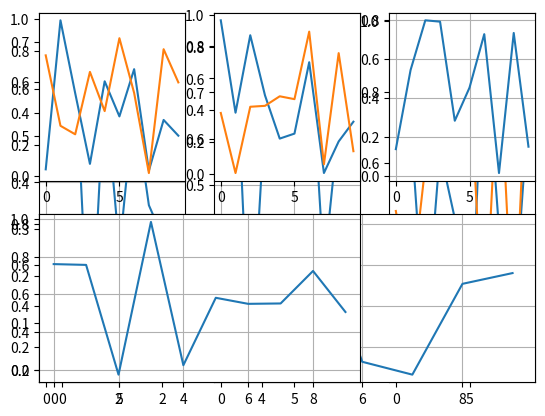
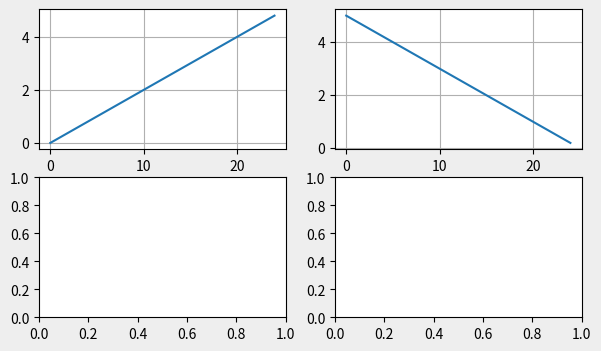
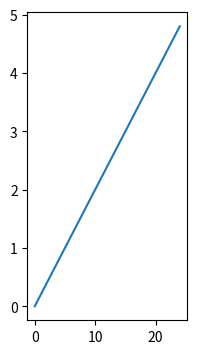
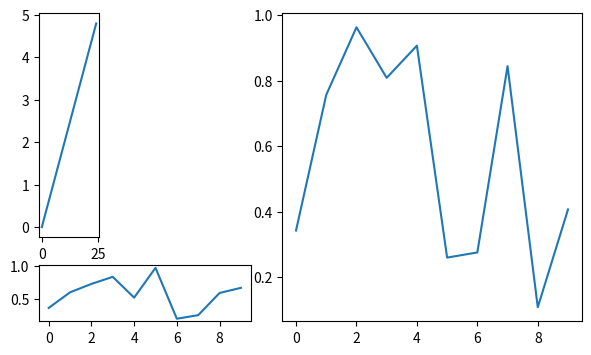

Python code for these plots, in order:
import matplotlib.pyplot as plt
import numpy as np
from matplotlib.gridspec import GridSpec

#Функция subplot
ax1 = plt.subplot(1, 3, 1)
plt.plot(np.random.random(10))
ax2 = plt.subplot(1, 3, 2)
plt.plot(np.random.random(10))
ax3 = plt.subplot(1, 3, 3)
plt.plot(np.random.random(10))
ax1.grid()
ax2.grid()
ax3.grid()
plt.show()

ax1 = plt.subplot(2, 3, 1)
plt.plot(np.random.random(10))
ax2 = plt.subplot(2, 3, 2)
plt.plot(np.random.random(10))
ax3 = plt.subplot(2, 3, 3)
plt.plot(np.random.random(10))
ax4 = plt.subplot(2, 1, 2)
plt.plot(np.random.random(10))
ax1.grid()
ax2.grid()
ax3.grid()
ax4.grid()
plt.show()

#Разделяем секцию на графике каждый раз по новой
ax1 = plt.subplot(2, 3, 1)
plt.plot(np.random.random(10))
ax2 = plt.subplot(2, 3, 2)
plt.plot(np.random.random(10))
ax3 = plt.subplot(2, 3, (4, 5))
plt.plot(np.random.random(10))
ax4 = plt.subplot(1, 3, 3)
plt.plot(np.random.random(10))
ax1.grid()
ax2.grid()
ax3.grid()
ax4.grid()
plt.show()

#Функция subplots
f, ax = plt.subplots(2, 2)

f.set_size_inches(7, 4)
f.set_facecolor('#eee')

ax[0, 0].plot(np.arange(0, 5, 0.2))
ax[0, 0].grid()
ax[0, 1].plot(np.arange(5, 0, -0.2))
ax[0, 1].grid()
plt.show()

#Использование figure
fig = plt.figure(figsize=(7, 4))
ax1 = fig.add_subplot(1, 3, 1)
ax1.plot(np.arange(0, 5, 0.2))
plt.show()

#Использование GridSpec
ws = [1, 2, 5]
hs = [2, 0.5]

fig = plt.figure(figsize=(7, 4))
gs = GridSpec(ncols=3, nrows=2, figure=fig, width_ratios=ws, height_ratios=hs)

ax1 = plt.subplot(gs[0, 0])
ax1.plot(np.arange(0, 5, 0.2))
ax2 = fig.add_subplot(gs[1, 0:2])
ax2.plot(np.random.random(10))
ax3 = fig.add_subplot(gs[:,2])
ax3.plot(np.random.random(10))

plt.show()